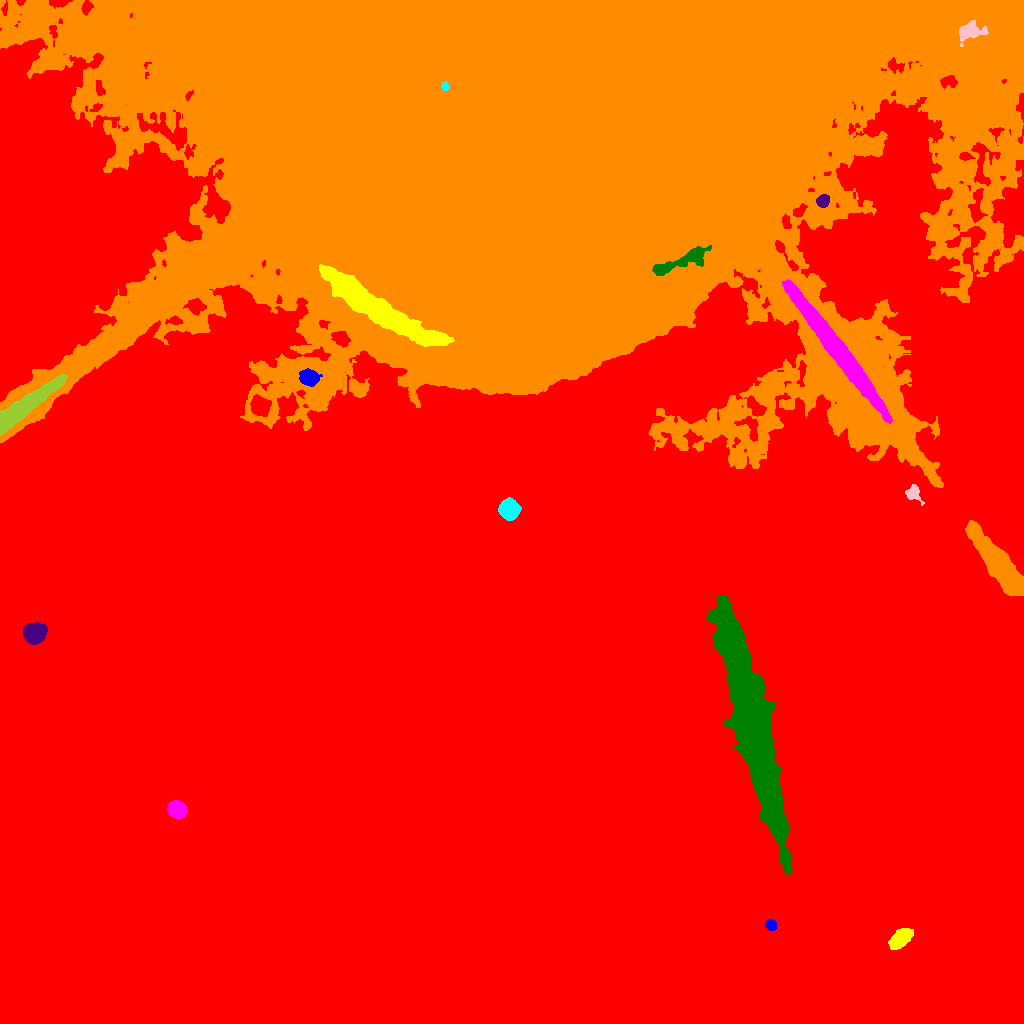

The file beside this chart, header and first rows:
ID, X, Y, A, B, theta, total_flux, mu_max, mu_median, mu_mean, R_fwhm, R_e, R10, R90, x_start, x_end, y_start, y_end, area, greylevel
0, 512.1, 421, 302.1, 229.2, -0.1628, 22014408, 136.0, 31.0, 30.04, 7.399, 303.5, 128.9, 438.3, 0, 1023, 0, 1023, 732876, 42.04
1, 770.8, 98.45, 2.778, 2.442, -0.7006, 1658, 30.0, 13.0, 13.93, 4.029, 3.338, 1.262, 5.323, 765, 776, 93, 105, 119, 62.93
2, 900.4, 85.01, 6.114, 3.435, 0.7034, 3305, 20.0, 8.0, 8.629, 6.933, 5.89, 2.326, 9.407, 888, 913, 74, 95, 383, 59.63
3, 176.3, 214, 4.129, 3.731, -0.6338, 5686, 49.0, 17.0, 18.95, 5.642, 5.046, 1.954, 8.098, 167, 186, 205, 223, 300, 68.95
4, 751.3, 303.4, 57.68, 6.79, -1.329, 146513, 49.0, 17.0, 19.21, 28.4, 24.74, 10.06, 40.07, 706, 792, 147, 427, 7628, 72.21
5, 34.41, 390.5, 4.911, 4.44, 0.1459, 9666, 56.0, 18.0, 21.58, 6.864, 5.917, 2.326, 9.69, 23, 47, 379, 401, 448, 71.58
6, 1001, 455.2, 21.01, 4.944, -0.9396, 19063, 25.0, 10.0, 11.07, 14.93, 12.44, 5.202, 19.6, 965, 1023, 428, 503, 1722, 67.07
7, 509.3, 514.1, 4.964, 4.537, -1.408, 5180, 29.0, 14.0, 13.21, 7.878, 6.206, 2.523, 9.271, 498, 521, 503, 526, 392, 70.21
8, 913.4, 530.9, 4.321, 3.349, -1.148, 647.0, 8.0, 3.0, 3.301, 4.951, 4.107, 1.596, 6.723, 905, 924, 518, 539, 196, 58.3
9, 23.14, 615.5, 20.2, 3.696, 0.6508, 21527, 38.0, 16.0, 17.79, 13.04, 10.54, 4.37, 16.5, 0, 67, 588, 649, 1210, 99.79
10, 259.8, 617.6, 4.753, 4.193, -0.7587, 1953, 12.0, 5.0, 5.548, 7.001, 5.614, 2.326, 8.956, 250, 271, 607, 629, 352, 65.55
11, 309.1, 645.4, 4.334, 3.53, -0.3143, 2058, 17.0, 6.0, 6.883, 5.809, 4.983, 1.954, 8.019, 299, 322, 637, 655, 299, 69.88
12, 375, 716.5, 33.88, 5.565, -0.5582, 24347, 21.0, 7.0, 8.223, 17.02, 15.86, 6.308, 26.04, 319, 454, 677, 759, 2961, 111.2
13, 835.6, 675.4, 38.4, 3.604, -0.9223, 38363, 35.0, 14.0, 15.17, 17.72, 15.24, 6.206, 23.92, 782, 892, 600, 744, 2529, 90.17
14, 680.6, 761.9, 17.88, 3.534, 0.3518, 1543, 6.0, 2.0, 2.415, 9.062, 7.797, 2.932, 12.19, 652, 711, 748, 778, 639, 82.41
15, 823, 822.8, 3.02, 2.68, 0.7855, 805.0, 13.0, 5.0, 5.227, 4.107, 3.656, 1.382, 5.809, 816, 829, 816, 829, 154, 69.23
16, 490.4, 846.6, 202.7, 108.3, 0.04007, 5945750, 115.0, 22.0, 20.09, 36.89, 162.2, 56.41, 250.6, 0, 1023, 536, 1023, 295934, 70.09
17, 445.2, 937, 1.793, 1.593, -1.379, 1229, 56.0, 14.0, 18.91, 2.394, 2.034, 0.7979, 3.478, 441, 449, 933, 942, 65, 96.91
18, 969.7, 992.7, 6.619, 3.973, 0.355, 688.0, 6.0, 1.0, 1.864, 5.89, 5.352, 1.954, 8.992, 959, 988, 977, 1003, 369, 67.86
